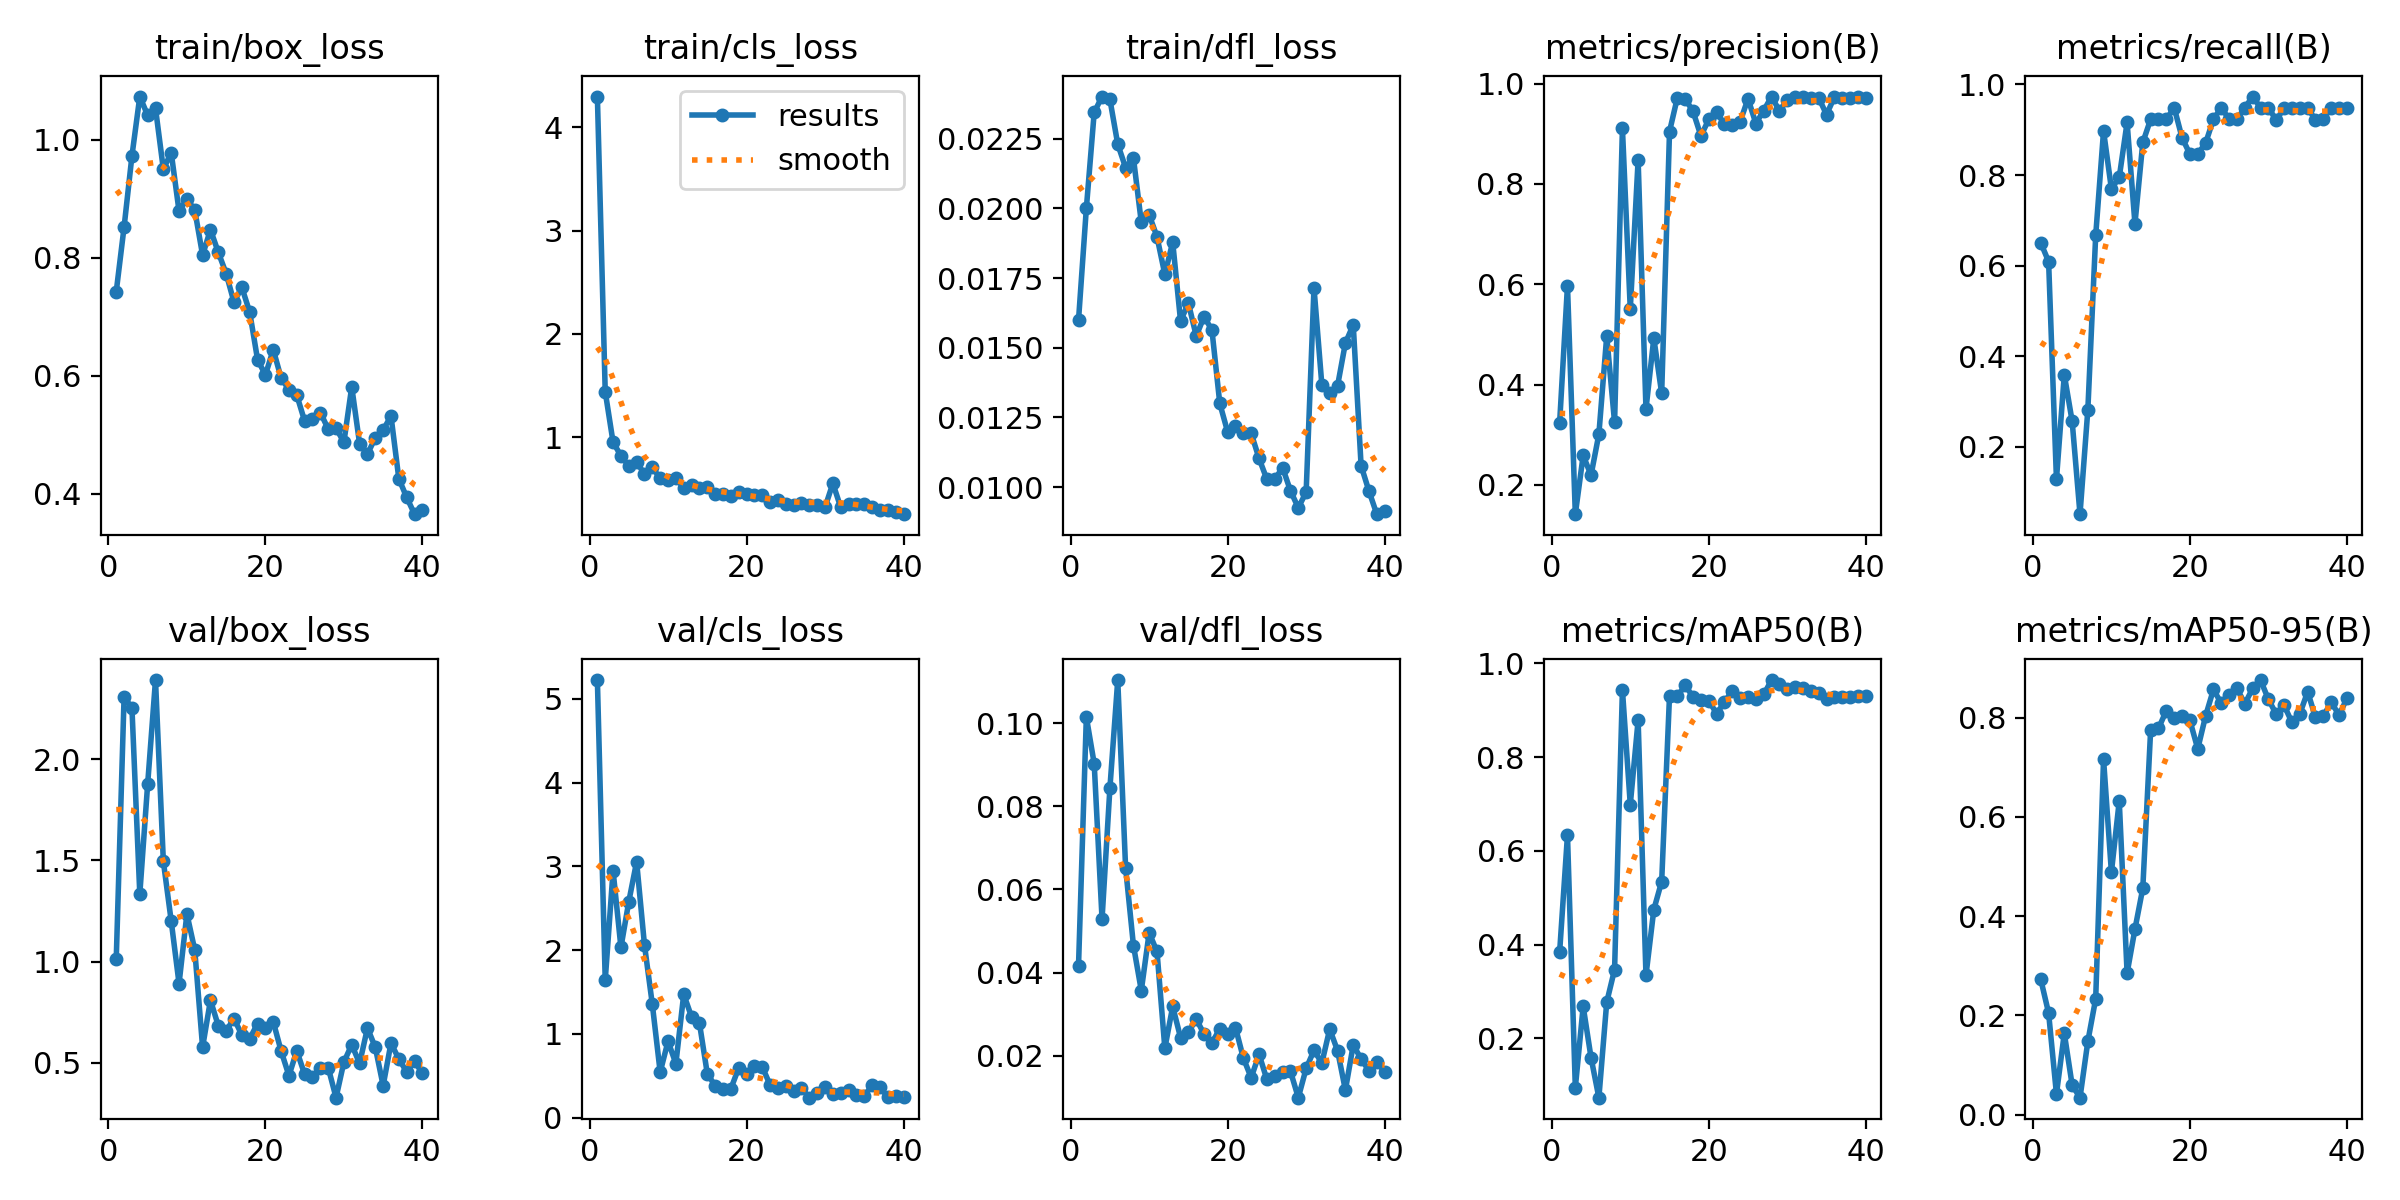

The file beside this chart, header and first rows:
epoch, time, train/box_loss, train/cls_loss, train/dfl_loss, metrics/precision(B), metrics/recall(B), metrics/mAP50(B), metrics/mAP50-95(B), val/box_loss, val/cls_loss, val/dfl_loss, lr/pg0, lr/pg1, lr/pg2
1, 39.13, 0.7428, 4.298, 0.01598, 0.3237, 0.6505, 0.3836, 0.2728, 1.014, 5.226, 0.0415, 0.00042, 0.00042, 0.00042
2, 60.75, 0.8523, 1.439, 0.02, 0.5974, 0.6089, 0.6336, 0.2049, 2.311, 1.639, 0.1015, 0.0008387, 0.0008387, 0.0008387
3, 76.55, 0.9728, 0.9502, 0.02344, 0.1416, 0.1282, 0.09438, 0.04153, 2.253, 2.948, 0.09023, 0.001236, 0.001236, 0.001236
4, 92.01, 1.073, 0.8193, 0.02401, 0.2588, 0.359, 0.268, 0.164, 1.334, 2.031, 0.05287, 0.001611, 0.001611, 0.001611
5, 107.3, 1.042, 0.7208, 0.02391, 0.2193, 0.2564, 0.1587, 0.05952, 1.877, 2.578, 0.08435, 0.001802, 0.001802, 0.001802
6, 122.6, 1.053, 0.7632, 0.0223, 0.3011, 0.05128, 0.07313, 0.03424, 2.392, 3.055, 0.1103, 0.001752, 0.001752, 0.001752
7, 138, 0.9499, 0.638, 0.02146, 0.4967, 0.2821, 0.277, 0.1478, 1.496, 2.061, 0.06518, 0.001703, 0.001703, 0.001703
8, 153.6, 0.9783, 0.706, 0.0218, 0.3247, 0.6667, 0.3466, 0.2337, 1.201, 1.352, 0.04651, 0.001654, 0.001654, 0.001654
9, 169, 0.879, 0.6014, 0.0195, 0.9108, 0.8974, 0.9438, 0.7167, 0.8915, 0.5418, 0.03568, 0.001604, 0.001604, 0.001604
10, 185.8, 0.9, 0.588, 0.01977, 0.5505, 0.7692, 0.6986, 0.4886, 1.236, 0.9104, 0.04956, 0.001554, 0.001554, 0.001554
11, 202.1, 0.8809, 0.601, 0.01898, 0.8479, 0.7949, 0.8788, 0.6322, 1.058, 0.6441, 0.04507, 0.001505, 0.001505, 0.001505
12, 218.6, 0.8045, 0.5095, 0.01763, 0.3512, 0.9161, 0.3342, 0.2852, 0.5768, 1.471, 0.02179, 0.001455, 0.001455, 0.001455
13, 234.2, 0.8478, 0.5333, 0.01879, 0.4925, 0.6923, 0.4746, 0.3739, 0.8095, 1.202, 0.03185, 0.001406, 0.001406, 0.001406
14, 250.1, 0.8092, 0.5032, 0.01596, 0.3826, 0.8718, 0.5345, 0.4563, 0.6829, 1.129, 0.02436, 0.001357, 0.001357, 0.001357
15, 266.1, 0.7733, 0.512, 0.0166, 0.9046, 0.9231, 0.9315, 0.7756, 0.658, 0.5245, 0.02565, 0.001307, 0.001307, 0.001307
16, 282.5, 0.7247, 0.4506, 0.01542, 0.9722, 0.9231, 0.9302, 0.7788, 0.7186, 0.379, 0.0288, 0.001257, 0.001257, 0.001257
17, 303.4, 0.75, 0.4522, 0.01612, 0.9697, 0.9231, 0.9529, 0.8142, 0.6373, 0.3422, 0.0252, 0.001208, 0.001208, 0.001208
18, 320.6, 0.7079, 0.4331, 0.01563, 0.9446, 0.9487, 0.9286, 0.7993, 0.6189, 0.3427, 0.0231, 0.001159, 0.001159, 0.001159
19, 336.6, 0.6276, 0.471, 0.013, 0.8958, 0.8823, 0.9213, 0.803, 0.6937, 0.5908, 0.0265, 0.001109, 0.001109, 0.001109
20, 352.8, 0.6015, 0.4516, 0.01198, 0.9288, 0.8461, 0.9205, 0.7947, 0.6705, 0.5254, 0.02516, 0.001059, 0.001059, 0.001059
21, 369.1, 0.6444, 0.4437, 0.01221, 0.9429, 0.8463, 0.8928, 0.7371, 0.703, 0.611, 0.02676, 0.00101, 0.00101, 0.00101
22, 385.4, 0.5964, 0.4363, 0.01194, 0.9188, 0.8705, 0.9173, 0.8036, 0.5585, 0.607, 0.01945, 0.0009605, 0.0009605, 0.0009605
23, 401.7, 0.5765, 0.3701, 0.01193, 0.917, 0.9231, 0.9421, 0.857, 0.4364, 0.3885, 0.01472, 0.000911, 0.000911, 0.000911
24, 424.1, 0.5672, 0.3884, 0.01103, 0.9242, 0.9487, 0.9266, 0.8289, 0.5593, 0.3556, 0.02033, 0.0008615, 0.0008615, 0.0008615
25, 440.6, 0.5233, 0.3559, 0.01028, 0.9701, 0.9231, 0.9276, 0.8456, 0.4424, 0.3725, 0.0143, 0.000812, 0.000812, 0.000812
26, 457.1, 0.5265, 0.3437, 0.01028, 0.9206, 0.9231, 0.9233, 0.8593, 0.4284, 0.3196, 0.01516, 0.0007625, 0.0007625, 0.0007625
27, 479.3, 0.5375, 0.364, 0.0107, 0.9465, 0.9487, 0.9338, 0.828, 0.4735, 0.3541, 0.01614, 0.000713, 0.000713, 0.000713
28, 495.8, 0.5101, 0.3472, 0.00987, 0.9743, 0.9732, 0.9645, 0.8594, 0.4765, 0.237, 0.01629, 0.0006635, 0.0006635, 0.0006635
29, 513.3, 0.5111, 0.3407, 0.00926, 0.9456, 0.9487, 0.9566, 0.876, 0.3275, 0.2944, 0.00992, 0.000614, 0.000614, 0.000614
30, 530.3, 0.4875, 0.3197, 0.00982, 0.9671, 0.9487, 0.9464, 0.8371, 0.5036, 0.3662, 0.01695, 0.0005645, 0.0005645, 0.0005645
31, 549.3, 0.5813, 0.5523, 0.01715, 0.9729, 0.921, 0.9504, 0.8072, 0.5892, 0.2819, 0.0213, 0.000515, 0.000515, 0.000515
32, 566, 0.485, 0.3193, 0.01367, 0.9737, 0.9475, 0.9473, 0.825, 0.4966, 0.2932, 0.01825, 0.0004655, 0.0004655, 0.0004655
33, 582.2, 0.4672, 0.3503, 0.01338, 0.9719, 0.9487, 0.9409, 0.7907, 0.6718, 0.3258, 0.0264, 0.000416, 0.000416, 0.000416
34, 598.5, 0.495, 0.3502, 0.01363, 0.9719, 0.9487, 0.9377, 0.8077, 0.5766, 0.267, 0.02124, 0.0003665, 0.0003665, 0.0003665
35, 614.6, 0.5081, 0.3535, 0.01517, 0.9385, 0.9487, 0.924, 0.8524, 0.387, 0.2585, 0.01175, 0.000317, 0.000317, 0.000317
36, 630.6, 0.5319, 0.3216, 0.01582, 0.9729, 0.9211, 0.9284, 0.8009, 0.5975, 0.3831, 0.02261, 0.0002675, 0.0002675, 0.0002675
37, 646.6, 0.4255, 0.2933, 0.01077, 0.9712, 0.9231, 0.9281, 0.8034, 0.5184, 0.3639, 0.01923, 0.000218, 0.000218, 0.000218
38, 662.7, 0.3941, 0.2957, 0.00986, 0.9705, 0.9487, 0.9288, 0.8313, 0.4552, 0.2414, 0.01642, 0.0001685, 0.0001685, 0.0001685
39, 678.7, 0.3655, 0.2716, 0.00903, 0.9737, 0.9483, 0.9307, 0.8055, 0.5065, 0.2575, 0.01856, 0.000119, 0.000119, 0.000119
40, 695.6, 0.3722, 0.2535, 0.00916, 0.9721, 0.9487, 0.9295, 0.8388, 0.4482, 0.2417, 0.01604, 6.95e-05, 6.95e-05, 6.95e-05
